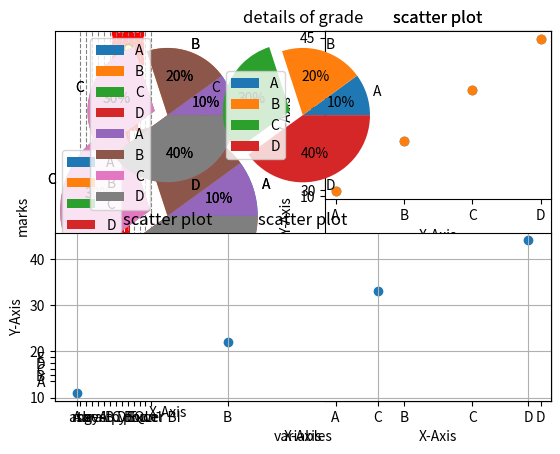

This chart was generated by the following Python code:
# -*- coding: utf-8 -*-
"""
Created on Tue Jan 23 15:02:30 2024

@author: ashik
"""
# -----------------------------------------------------------

import pandas as pd
import matplotlib.pyplot as plt


a = [1,2,3,4]
b = ["ash","may","taral","geet"]



plt.bar(b,a)   #barchart
plt.show()

plt.plot(b,a)   #linechart
plt.show()
plt.plot(b,a,marker ="*",color = "red",mec = "green",linestyle ="dotted")   #line graph
plt.grid(color = "pink",linestyle ="dotted")
plt.show()
plt.scatter(b,a,color = "blue")   #scatter plot
plt.show()


# -------------------------------------------------------------------

a = [11,22,33,44,55]
b = ["A","B","C","D","E"]

# linechart
plt.plot(b,a,linestyle = "dashdot",marker = "o" ,mec = "black",mfc = "yellow", color = "red")
plt.grid(linestyle = "dashed",color = "grey")
plt.xlabel("variables")
plt.ylabel("marks")
plt.title("details of grade")

# ---------------------------------------------------------------------

# barchart
plt.bar(b,a,linestyle = "dashdot",color = "red")
plt.grid(color = "grey")
plt.xlabel("variables")
plt.ylabel("marks")
plt.title("details of grade")


# ---------------------------------------------------------------------

# horizontal barchart
plt.barh(b,a,color = "red")
plt.grid(linestyle = "dashed",color = "grey")
plt.xlabel("variables")
plt.ylabel("marks")
plt.title("details of grade")


# ---------------------------------------------------------------------

# scatter
plt.scatter(b,a,linestyle = "dashdot",marker= "s",s = 505 ,color = "red")
plt.grid(linestyle = "dashdot",color = "grey")
plt.xlabel("variables")
plt.ylabel("marks")
plt.title("details of grade")


# ---------------------------------------------------------------------

# Histogram
"categorical data"
a = ["python","SQL","Excel","SQL","SQL","SQL","python","python","Excel","power BI"]

plt.hist(a,linestyle = "dashdot",color = "red")
plt.grid(linestyle = "dotted",color = "grey")
plt.xlabel("variables")
plt.ylabel("marks")
plt.title("details of grade")


# ------------------------------------------------------------------
"with  numerical data"
a = [11,22,11,33,44,11,55]

plt.hist(a,linestyle = "dashdot",color = "red",bins = [0,25,50,75])
plt.grid(linestyle = "dashed",color = "grey")
plt.xlabel("variables")
plt.ylabel("marks")
plt.title("details of grade")



# ----------------------------------------------------------------

import pandas as pd
import matplotlib.pyplot as plt

a = [11,22,33,44]
b = ["A","B","C","D"]


plt.subplot(1,2,1)

plt.pie(a,labels = b,explode = [0,0,0.2,0],autopct = "%1.0f%%")
plt.legend()



plt.subplot(1,2,2)

plt.scatter(b,a)
plt.title("scatter plot")
plt.xlabel("X-Axis")
plt.ylabel("Y-Axis")
plt.grid()




plt.subplot(1,2,1)

plt.pie(a,labels = b,explode = [0,0,0.2,0],autopct = "%1.0f%%")
plt.legend()



plt.subplot(1,2,2)

plt.scatter(b,a)
plt.title("scatter plot")
plt.xlabel("X-Axis")
plt.ylabel("Y-Axis")
plt.grid()

# ------------------------------------
plt.subplot(2,2,1)

plt.pie(a,labels = b,explode = [0,0,0.2,0],autopct = "%1.0f%%")
plt.legend()



plt.subplot(2,2,2)

plt.scatter(b,a)
plt.title("scatter plot")
plt.xlabel("X-Axis")
plt.ylabel("Y-Axis")
plt.grid()


plt.subplot(2,2,3)

plt.pie(a,labels = b,explode = [0,0,0.2,0],autopct = "%1.0f%%")
plt.legend()


# -----------------------------------------------------------------
plt.subplot(2,2,1)

plt.pie(a,labels = b,explode = [0,0,0.2,0],autopct = "%1.0f%%")
plt.legend()



plt.subplot(2,2,2)

plt.scatter(b,a)
plt.title("scatter plot")
plt.xlabel("X-Axis")
plt.ylabel("Y-Axis")
plt.grid()



plt.subplot(2,2,3)

plt.scatter(b,a)
plt.title("scatter plot")
plt.xlabel("X-Axis")
plt.ylabel("Y-Axis")
plt.grid()


plt.subplot(2,2,4)

plt.pie(a,labels = b,explode = [0,0,0.2,0],autopct = "%1.0f%%")
plt.legend()

# -------------------------------------------------

plt.subplot(2,1,2)

plt.scatter(b,a)
plt.title("scatter plot")
plt.xlabel("X-Axis")
plt.ylabel("Y-Axis")
plt.grid()


plt.subplot(2,1,1)

plt.pie(a,labels = b,explode = [0,0,0.2,0],autopct = "%1.0f%%")
plt.legend()


# plt.figure(figsize=(10,4))

